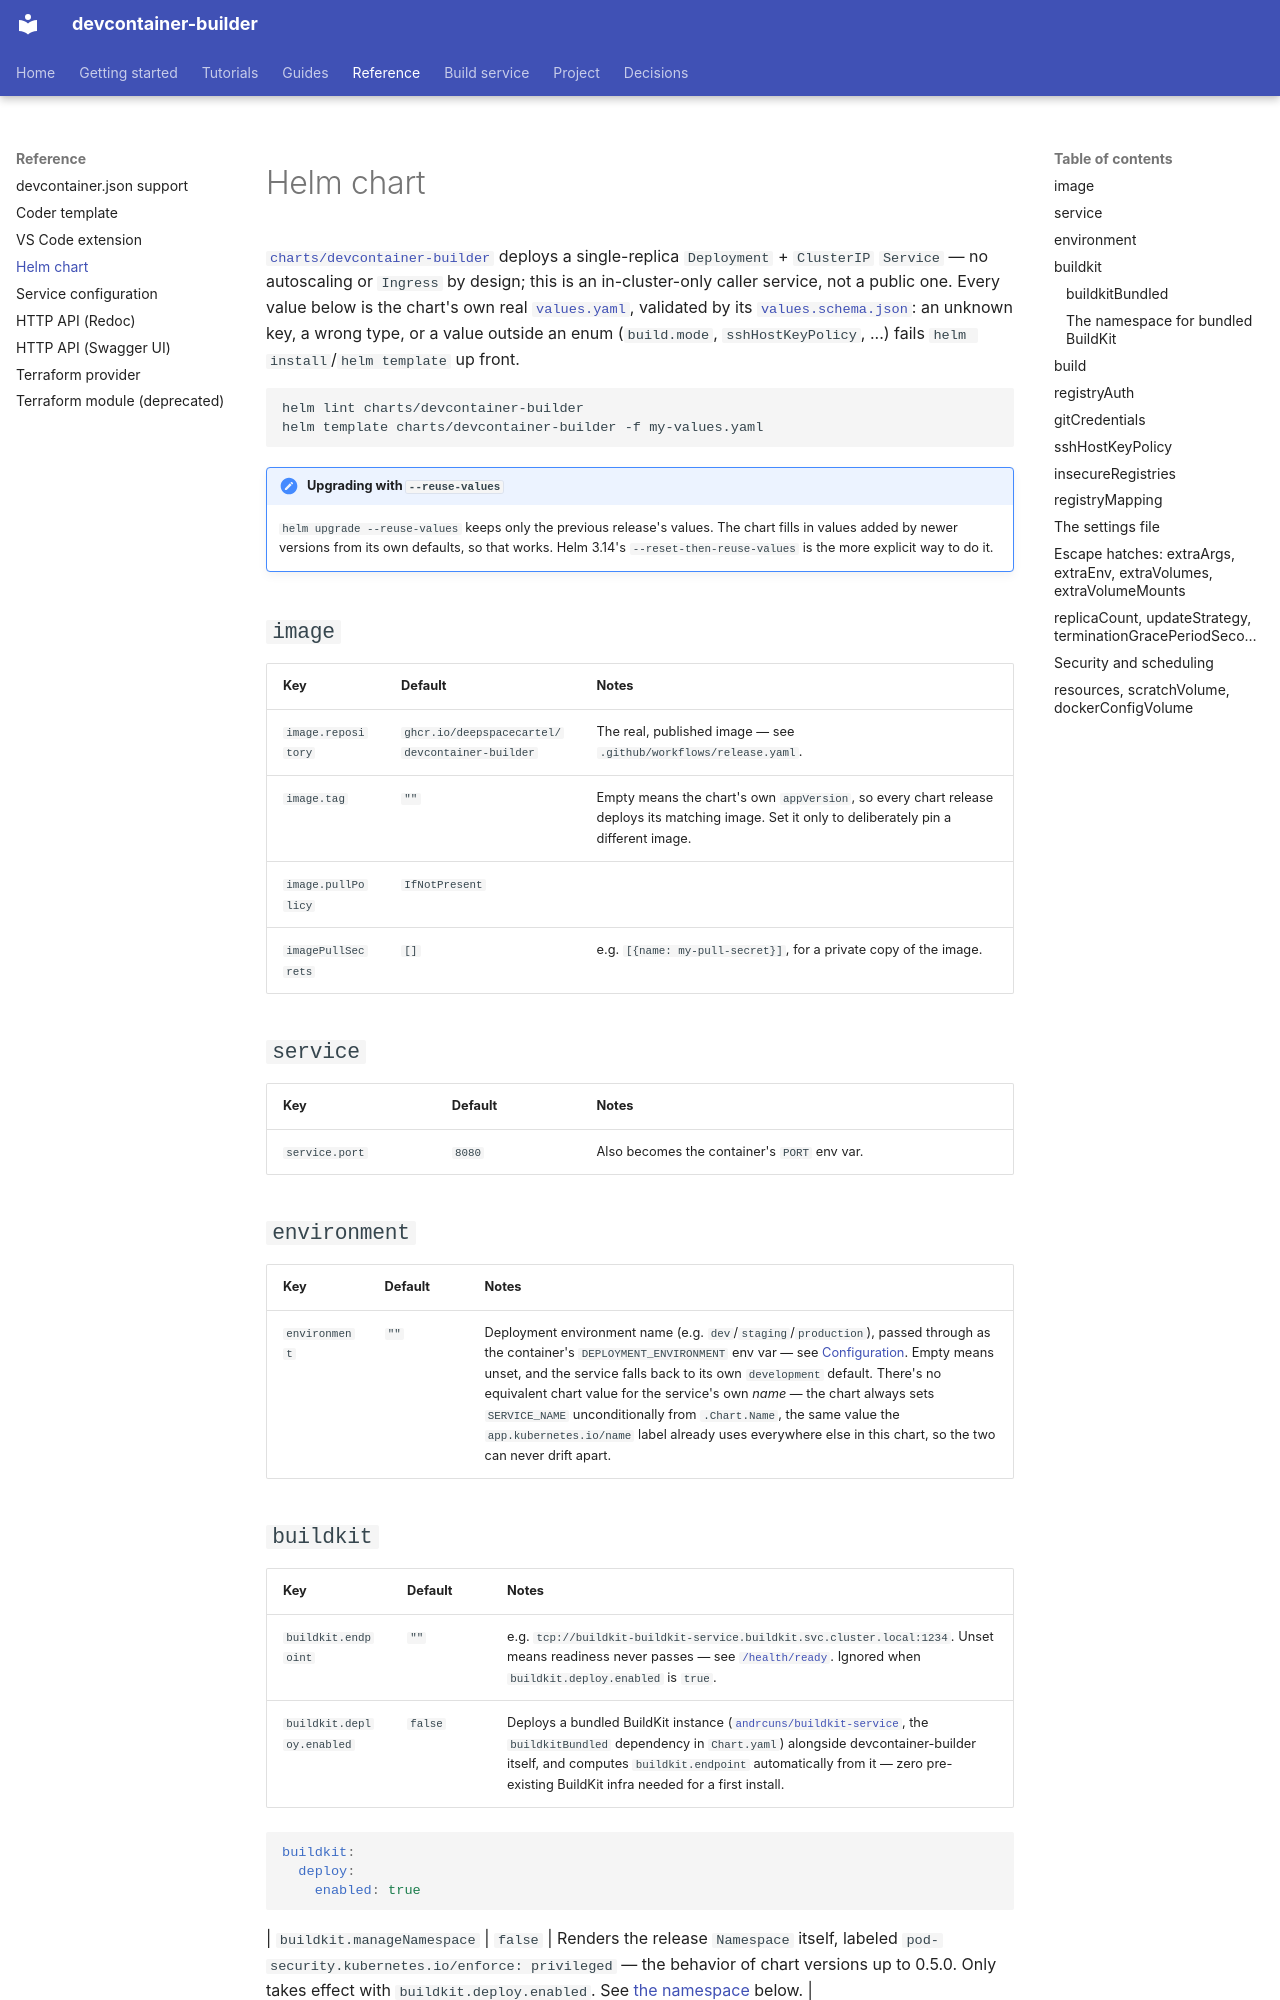

repository: DeepSpaceCartel/devcontainer-builder · page: reference/HELM/index.html · generator: mkdocs

<title>Helm chart</title>

# Helm chart

[`charts/devcontainer-builder`](https://github.com/DeepSpaceCartel/devcontainer-builder/tree/main/charts/devcontainer-builder)
deploys a single-replica `Deployment` + `ClusterIP` `Service` — no
autoscaling or `Ingress` by design; this is an in-cluster-only caller
service, not a public one. Every value below is the chart's own real
[`values.yaml`](https://github.com/DeepSpaceCartel/devcontainer-builder/blob/main/charts/devcontainer-builder/values.yaml),
validated by its
[`values.schema.json`](https://github.com/DeepSpaceCartel/devcontainer-builder/blob/main/charts/devcontainer-builder/values.schema.json):
an unknown key, a wrong type, or a value outside an enum (`build.mode`,
`sshHostKeyPolicy`, ...) fails `helm install`/`helm template` up front.

```bash
helm lint charts/devcontainer-builder
helm template charts/devcontainer-builder -f my-values.yaml
```


!!! note "Upgrading with `--reuse-values`"
    `helm upgrade --reuse-values` keeps only the previous release's values. The
    chart fills in values added by newer versions from its own defaults, so
    that works. Helm 3.14's `--reset-then-reuse-values` is the more explicit
    way to do it.

## `image`

| Key | Default | Notes |
|---|---|---|
| `image.repository` | `ghcr.io/deepspacecartel/devcontainer-builder` | The real, published image — see `.github/workflows/release.yaml`. |
| `image.tag` | `""` | Empty means the chart's own `appVersion`, so every chart release deploys its matching image. Set it only to deliberately pin a different image. |
| `image.pullPolicy` | `IfNotPresent` | |
| `imagePullSecrets` | `[]` | e.g. `[{name: my-pull-secret}]`, for a private copy of the image. |

## `service`

| Key | Default | Notes |
|---|---|---|
| `service.port` | `8080` | Also becomes the container's `PORT` env var. |

## `environment`

| Key | Default | Notes |
|---|---|---|
| `environment` | `""` | Deployment environment name (e.g. `dev`/`staging`/`production`), passed through as the container's `DEPLOYMENT_ENVIRONMENT` env var — see [Configuration](CONFIGURATION.md#fields). Empty means unset, and the service falls back to its own `development` default. There's no equivalent chart value for the service's own *name* — the chart always sets `SERVICE_NAME` unconditionally from `.Chart.Name`, the same value the `app.kubernetes.io/name` label already uses everywhere else in this chart, so the two can never drift apart. |

## `buildkit`

| Key | Default | Notes |
|---|---|---|
| `buildkit.endpoint` | `""` | e.g. `tcp://buildkit-buildkit-service.buildkit.svc.cluster.local:1234`. Unset means readiness never passes — see [`/health/ready`](../api-reference.html){:target="_blank" rel="noopener"}. Ignored when `buildkit.deploy.enabled` is `true`. |
| `buildkit.deploy.enabled` | `false` | Deploys a bundled BuildKit instance ([`andrcuns/buildkit-service`](https://github.com/andrcuns/charts/tree/main/charts/buildkit-service), the `buildkitBundled` dependency in `Chart.yaml`) alongside devcontainer-builder itself, and computes `buildkit.endpoint` automatically from it — zero pre-existing BuildKit infra needed for a first install. |

```yaml
buildkit:
  deploy:
    enabled: true
```

| `buildkit.manageNamespace` | `false` | Renders the release `Namespace` itself, labeled `pod-security.kubernetes.io/enforce: privileged` — the behavior of chart versions up to 0.5.0. Only takes effect with `buildkit.deploy.enabled`. See [the namespace](#the-namespace-for-bundled-buildkit) below. |
